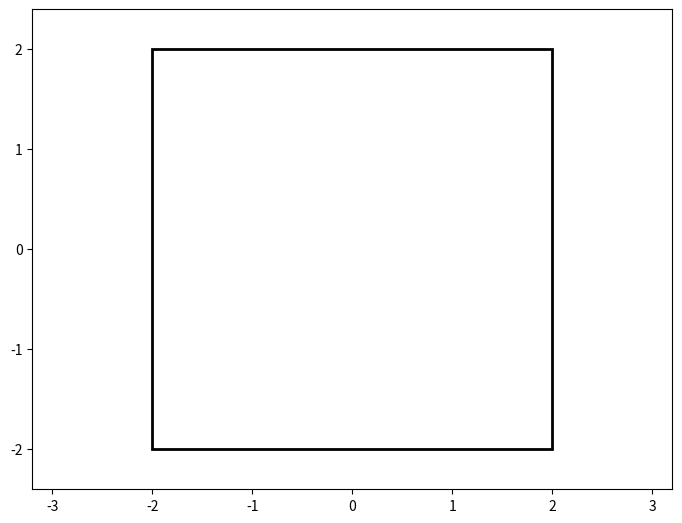

Reproduce this figure in Python.
"""
Physics 18L - Experiment 4 - Day 2
[redacted]
  
[redacted]
[redacted]
Lab Date: Thursday, Oct 24, 2019
UCLA Physics Department

Required libraries: matplotlib, numpy

Projectile motion in 2D
"""

import numpy as np
import matplotlib.pyplot as plt
import matplotlib.animation as animation

class ParticleBox: 
	def __init__(self, init_state = [[1, 0, 1, 1]], box_bounds = [-2, 2, -2, 2], ball_size = 16, mass=0.05, gravity=9.81):
		#init_state is an [N x 4] array, where N is the number of particles:
		#[[x1, y1, vx1, vy1],
		#[x2, y2, vx2, vy2], ...]

		#bounds is the size of the box: [xmin, xmax, ymin, ymax]

		#size is the size of the ball

		self.init_state = np.asarray(init_state, dtype=float) #If init_state is not an array of floats, convert into an array containing only floats. 
		self.m = mass * np.ones(self.init_state.shape[0]) #self.init_state.shape[0] returns the number of particles contained within init_state. np.ones proudces an array full of n 1's where n is the passed variable. The mass of all particles will be set to m. 
		self.size = ball_size #Set the size of the particle
		self.state = self.init_state.copy() #Shallow copy the initial state into state, which will store the updates states as the particle moves. 
		self.bounds = box_bounds
		self.g = gravity #Gravity
		self.collision_scaling_factor = self.size*10

	def step(self, dt):
		#Calculate new position using the current velocity. 
		#x_i+1 = x_i + v
		self.state[:, :2] += self.state[:, 2:] * dt

		#Calculate logic when particle hits a wall
		#If particle reaches a wall, keep velocity along axis of the wall constant, and multiply perpendicular velocity by -1. 
		for n in range(0, len(self.state)):
			if self.state[n][0] <= self.bounds[0] + self.size/self.collision_scaling_factor:
				#Particle bounces off left wall
				self.state[n][0] = self.bounds[0] + self.size/self.collision_scaling_factor
				self.state[n][2] *= -1
			if self.state[n][0] >= self.bounds[1] - self.size/self.collision_scaling_factor:
				#Particle bounces off right wall
				self.state[n][0] = self.bounds[1] - self.size/self.collision_scaling_factor
				self.state[n][2] *= -1
			if self.state[n][1] <= self.bounds[2] + self.size/self.collision_scaling_factor:
				#Particle bounces off bottom wall
				self.state[n][1] = self.bounds[2] + self.size/self.collision_scaling_factor
				self.state[n][3] *= -1
			if self.state[n][1] >= self.bounds[3] - self.size/self.collision_scaling_factor:
				#Particle bounces off top wall
				self.state[n][1] = self.bounds[3] - self.size/self.collision_scaling_factor
				self.state[n][3] *= -1

		#Apply gravity. 
		#Gravity is applied as a force independant of particle mass. v_y = - g * dt
		for n in range(0, len(self.state)):
			self.state[n][3] += -self.g * dt

#Set up initial state
#np.random.seed(0) #Set constant seed.
init_state = -0.5 + np.random.random((10, 4)) #Randomly Generate (# of particles, # of elements (4 required))
#All particle dimension start with a position and veloicty between (-0.5, 0.5) produced by a gaussain distribution about 0. 
init_state[:, :2] *= 3.9 #Multiply the starting position of each particle by 3.9. 

#Define the working box variable of ParticleBox class. 
box = ParticleBox(init_state)

#Define step size dt. 
fps = 60
dt = 1 / fps

#fig determines where the plot is drawn on the screen. 
fig = plt.figure()
fig.subplots_adjust(left=0, right=1, bottom=0, top=1)
	#Adjust screen position
ax = fig.add_subplot(aspect='equal', autoscale_on=False, xlim=(-3.2, 3.2), ylim=(-2.4, 2.4))
	#Draw axes positions

#Createa variable particles that contain the position of the particles.
particles, = ax.plot([], [], 'bo', ms=box.size)

# rect is the box edge
rect = plt.Rectangle(box.bounds[::2], box.bounds[1] - box.bounds[0], box.bounds[3] - box.bounds[2], edgecolor="black", linewidth=2, facecolor="none")
#Rectangle(bottom left corner coordinates, width, height, ...)
ax.add_patch(rect)

#Initialize the first frame of the animation
def init():
	global box, rect
	particles.set_data([], [])
	#rect.set_edgecolor('none')
	return particles, rect

def animate(i):
	#Sequential animation step that the animation function uses. The iterable i is not used. 
	"""perform animation step"""
	global box, rect, dt, ax, fig
	box.step(dt) #Take one step forward in time (dt). This updates all particles in box.
	
	# update pieces of the animation
	#rect.set_edgecolor('k')
	particles.set_data(box.state[:, 0], box.state[:, 1])
	#particles.set_markersize(box.size)
	return particles, rect

animate_plot = animation.FuncAnimation(fig, animate, frames=600, interval=10, blit=True, init_func=init)
#particles and rect are the only objects that actually get plotted. 

plt.show()
